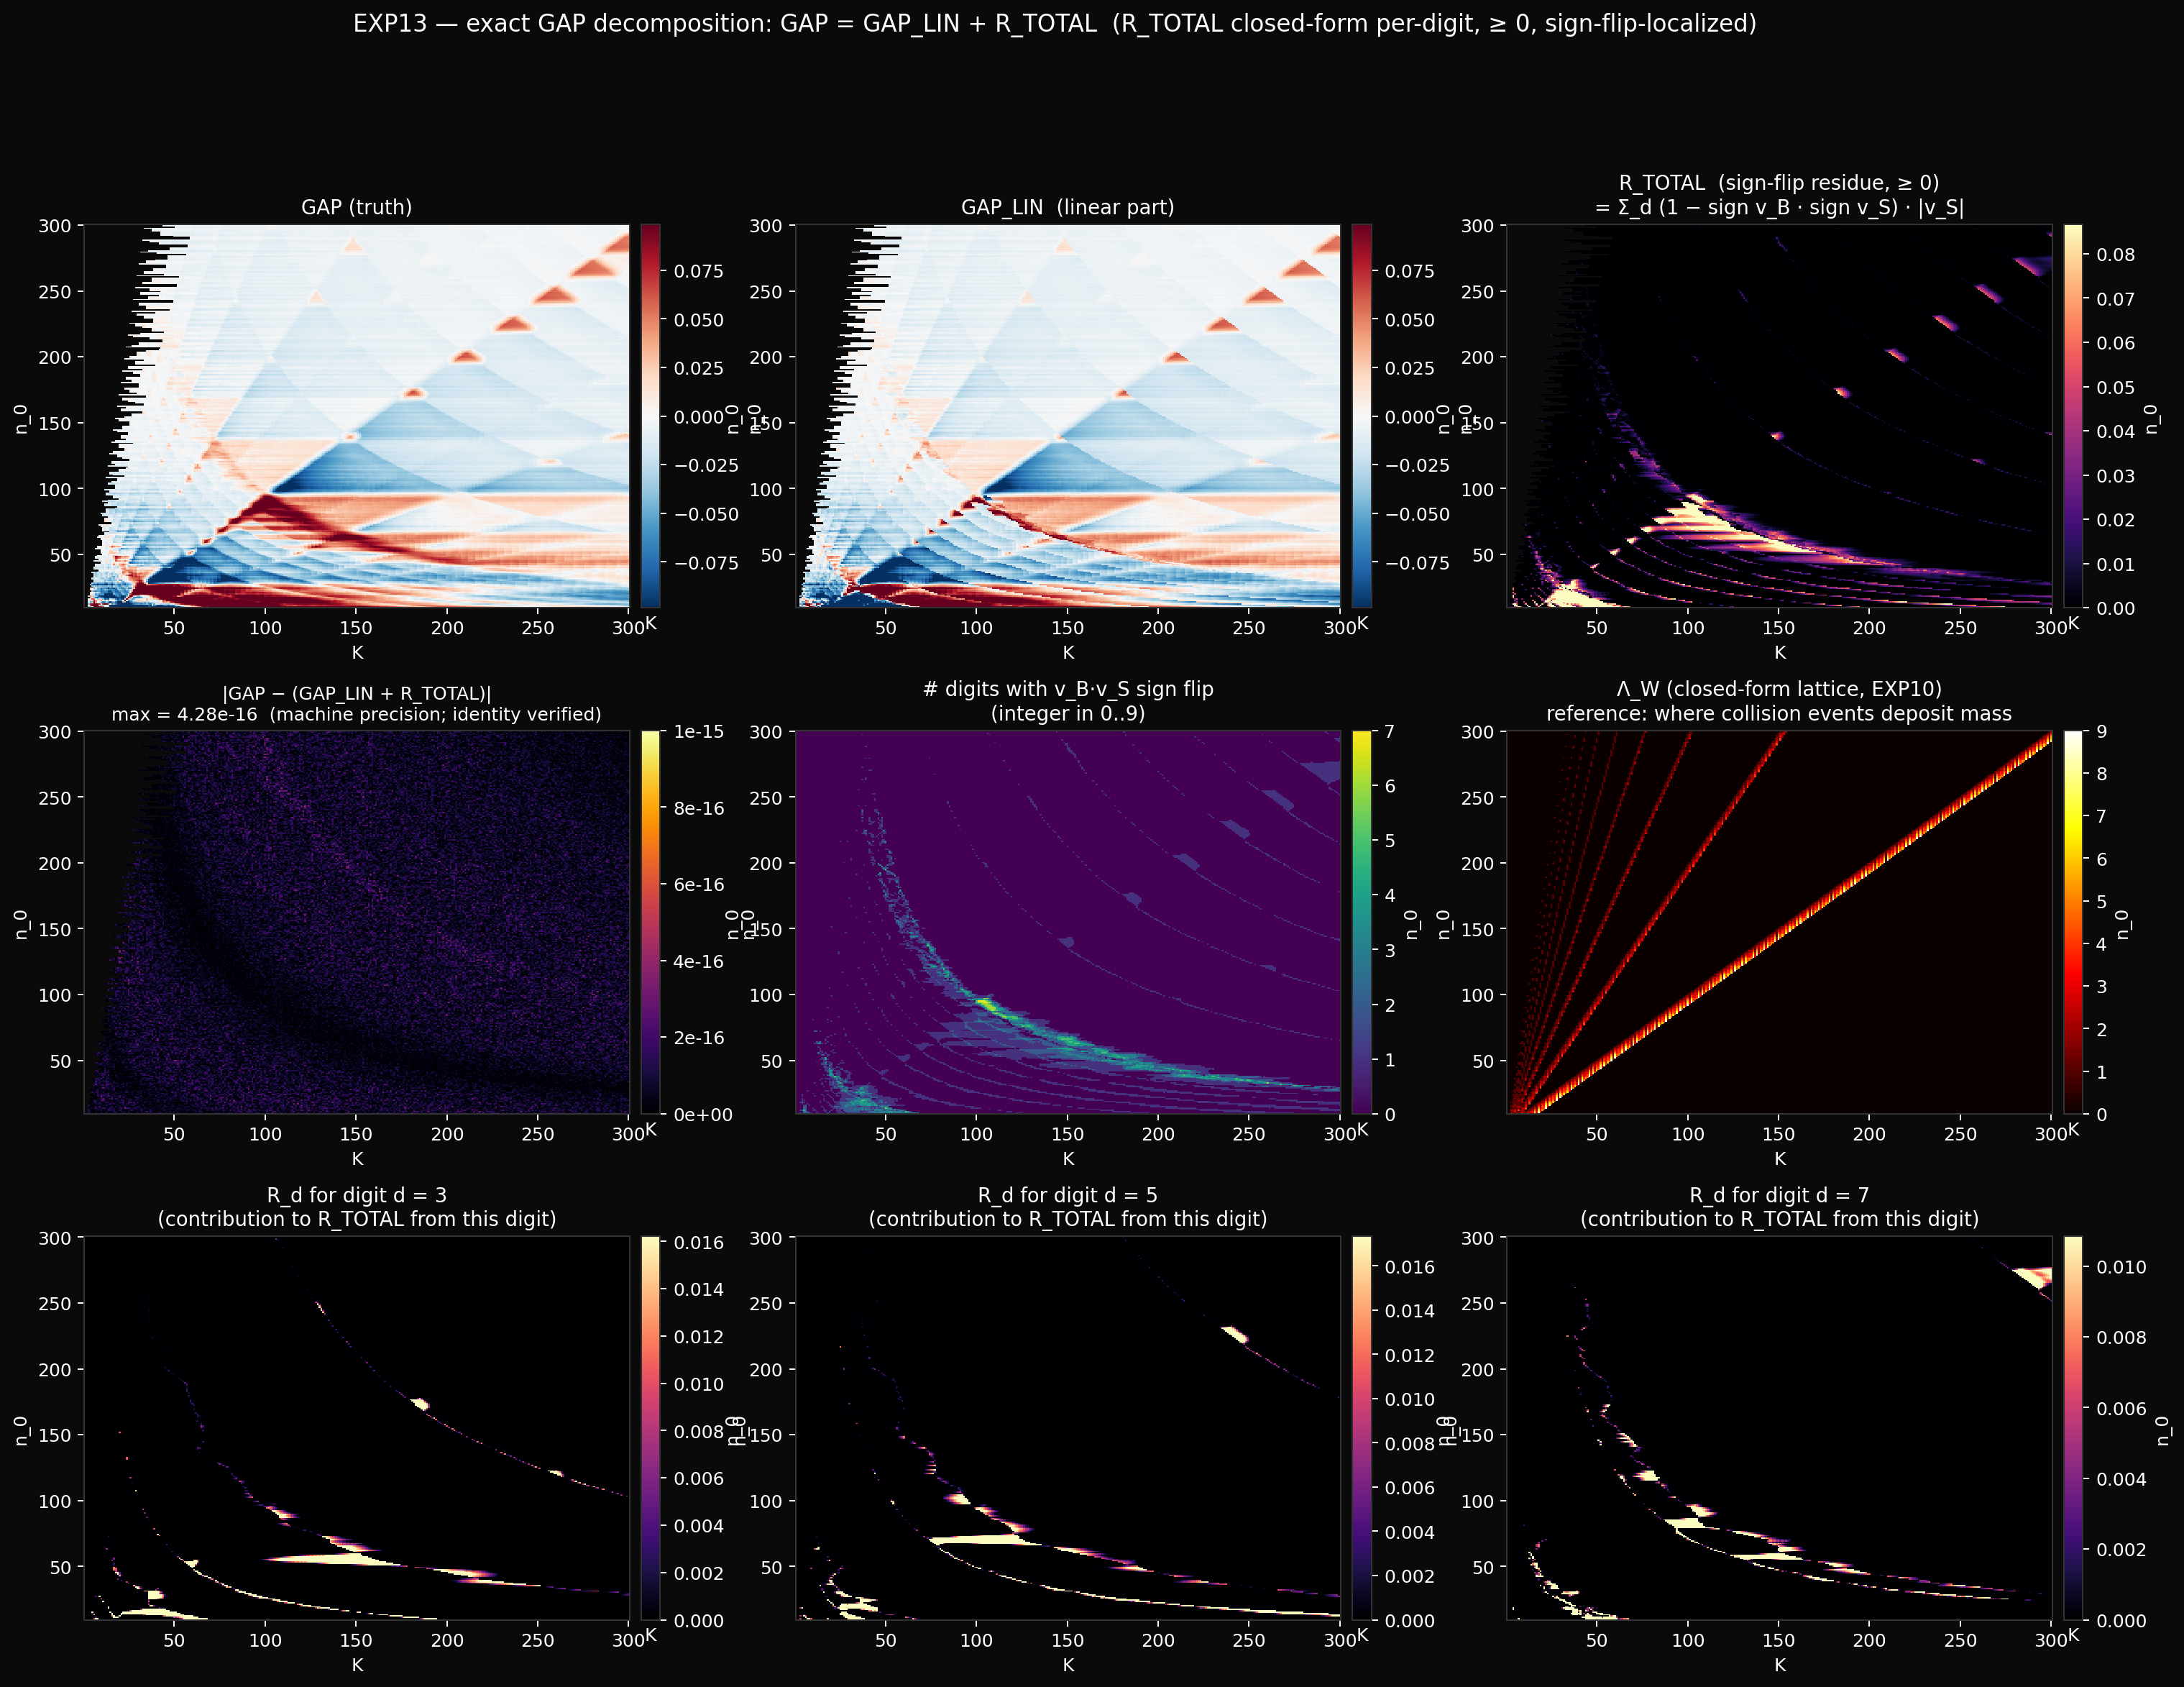

This chart was generated by the following Python code:
"""
exp13_gap_exact_residue.py — exact GAP decomposition.

EXP12's linear predictor matched 87% of GAP variance; the residual
came from L1-norm sign flips. Here we close the gap with an
exact, per-digit-explicit decomposition:

    GAP = GAP_LIN + R_TOTAL                   (exact, no approximation)

where, with v_B = p_B − u, v_S = p_S − u, ε = (N_C/N_S)·(p_B − p_C),

    GAP_LIN = (N_C/N_S) · Σ_d sign(v_B[d]) · (p_B[d] − p_C[d])
    R_TOTAL = Σ_d R_d
    R_d     = (1 − sign(v_B[d]) · sign(v_S[d])) · |v_S[d]|

Per-digit residue cases:
    same sign (v_B·v_S > 0):       R_d = 0     (linear regime)
    flip (v_B·v_S < 0):            R_d = 2|v_S[d]|     (sign flip)
    boundary (v_B = 0, v_S ≠ 0):   R_d = |v_S[d]|       (uniform digit)
    boundary (v_S = 0):            R_d = 0     (deflation to zero)

Sum over d gives the full residue. The flip set is determined by
whether (N_C/N_S) · |δ_d| exceeds |v_B[d]| — i.e., whether the
collision perturbation is large enough to cross zero on digit d.

Outputs:
    exp13_gap_exact_residue.png
    exp13_decomposition.npz
"""

from __future__ import annotations

import os
import time
import math
from itertools import combinations

import numpy as np
import matplotlib
matplotlib.use('Agg')
import matplotlib.pyplot as plt
from matplotlib.colors import TwoSlopeNorm

HERE = os.path.dirname(os.path.abspath(__file__))
OUT = os.path.join(HERE, 'exp13_gap_exact_residue.png')
CACHE = os.path.join(HERE, 'exp13_decomposition.npz')

W = 10
N0_MIN, N0_MAX = 10, 300
K_MAX = 300


def n_primes_vec(n: int, k: int) -> np.ndarray:
    blocks = (k + n - 2) // (n - 1)
    m = np.arange(1, blocks * n + 1, dtype=np.int64)
    m_valid = m[m % n != 0]
    return (n * m_valid[:k]).astype(np.int64)


def k_pair_formula(a: int, b: int) -> int:
    g = math.gcd(a, b)
    pos_a = (b // g) - (b // (g * a))
    pos_b = (a // g) - (a // (g * b))
    return max(pos_a, pos_b)


def leading_digit(n: int) -> int:
    while n >= 10:
        n //= 10
    return n


def safe_sign(x: np.ndarray) -> np.ndarray:
    """sign function returning -1, 0, +1, with 0 at exactly 0."""
    return np.sign(x)


def compute_decomposition(n0_min, n0_max, k_max, w):
    """Per cell, compute GAP, GAP_LIN, R_TOTAL, plus per-digit
    residue map (which digits flip) and flip count."""

    n0_count = n0_max - n0_min + 1

    GAP = np.full((n0_count, k_max), np.nan)
    GAP_LIN = np.full((n0_count, k_max), np.nan)
    R_TOTAL = np.full((n0_count, k_max), np.nan)
    FLIP_COUNT = np.zeros((n0_count, k_max), dtype=np.int8)
    LAMBDA = np.zeros((n0_count, k_max), dtype=np.int32)
    R_PER_DIGIT = np.zeros((n0_count, k_max, 9), dtype=np.float32)

    u9 = np.full(9, 1.0 / 9)

    t0 = time.time()
    for i, n0 in enumerate(range(n0_min, n0_max + 1)):
        streams = [n_primes_vec(n, k_max) for n in range(n0, n0 + w)]

        for a, b in combinations(range(n0, n0 + w), 2):
            K = k_pair_formula(a, b)
            if 1 <= K <= k_max:
                LAMBDA[i, K - 1] += 1

        counts: dict[int, int] = {}
        bundle_ld = np.zeros(9, dtype=np.int64)
        surv_ld = np.zeros(9, dtype=np.int64)
        n_sing = 0

        for K in range(1, k_max + 1):
            for ni in range(w):
                atom = int(streams[ni][K - 1])
                ld = leading_digit(atom)
                old_c = counts.get(atom, 0)
                counts[atom] = old_c + 1
                bundle_ld[ld - 1] += 1
                if old_c == 0:
                    surv_ld[ld - 1] += 1
                    n_sing += 1
                elif old_c == 1:
                    surv_ld[ld - 1] -= 1
                    n_sing -= 1

            N_B = w * K
            if N_B > 0 and 0 < n_sing < N_B:
                p_B = bundle_ld / N_B
                p_S = surv_ld / n_sing
                v_B = p_B - u9
                v_S = p_S - u9

                gap = float(np.abs(v_S).sum() - np.abs(v_B).sum())
                GAP[i, K - 1] = gap

                N_C = N_B - n_sing
                p_C = (bundle_ld - surv_ld) / N_C
                delta = p_B - p_C

                # Linear predictor
                sign_vB = safe_sign(v_B)
                lin = (N_C / n_sing) * float(np.dot(sign_vB, delta))
                GAP_LIN[i, K - 1] = lin

                # Per-digit exact residue
                sign_vS = safe_sign(v_S)
                R_d = (1.0 - sign_vB * sign_vS) * np.abs(v_S)
                R_PER_DIGIT[i, K - 1] = R_d.astype(np.float32)
                R_TOTAL[i, K - 1] = float(R_d.sum())

                # Count flips: digits where v_B and v_S have STRICTLY
                # opposite nonzero signs.
                flips = int(((sign_vB * sign_vS) == -1).sum())
                FLIP_COUNT[i, K - 1] = flips

        if (i + 1) % 30 == 0:
            print(f'  rows: {i + 1}/{n0_count} (t={time.time() - t0:.1f}s)')

    print(f'  total: {time.time() - t0:.1f}s')
    return {
        'GAP': GAP, 'GAP_LIN': GAP_LIN, 'R_TOTAL': R_TOTAL,
        'FLIP_COUNT': FLIP_COUNT, 'LAMBDA': LAMBDA,
        'R_PER_DIGIT': R_PER_DIGIT,
    }


def main():
    print(f'EXP13 — exact GAP decomposition with explicit residue')
    print(f'  n_0 ∈ [{N0_MIN}, {N0_MAX}], K ∈ [1, {K_MAX}], W = {W}')

    R = compute_decomposition(N0_MIN, N0_MAX, K_MAX, W)
    GAP = R['GAP']
    GAP_LIN = R['GAP_LIN']
    R_TOTAL = R['R_TOTAL']
    FLIP_COUNT = R['FLIP_COUNT']
    LAMBDA = R['LAMBDA']
    R_PER_DIGIT = R['R_PER_DIGIT']

    np.savez(CACHE, **R, N0_MIN=N0_MIN, N0_MAX=N0_MAX, K_MAX=K_MAX, W=W)
    print(f'-> {CACHE}')

    # ---- Verify exactness ----
    mask = ~np.isnan(GAP)
    diff = GAP - (GAP_LIN + R_TOTAL)
    max_abs = float(np.nanmax(np.abs(diff)))
    print(f'\n--- Exactness check ---')
    print(f'  max |GAP − (GAP_LIN + R_TOTAL)| = {max_abs:.2e}')
    print(f'  median |diff|: {float(np.nanmedian(np.abs(diff))):.2e}')
    if max_abs < 1e-10:
        print('  IDENTITY VERIFIED to machine precision.')
    else:
        print('  WARNING: identity does not hold to machine precision.')

    # ---- Residue statistics ----
    print(f'\n--- Residue R_TOTAL statistics ---')
    print(f'  range: [{np.nanmin(R_TOTAL):.4f}, {np.nanmax(R_TOTAL):.4f}]')
    print(f'  median |R_TOTAL|: {float(np.nanmedian(np.abs(R_TOTAL))):.4f}')
    print(f'  median |GAP|:     {float(np.nanmedian(np.abs(GAP))):.4f}')
    print(f'  fraction of cells with R_TOTAL > 0: '
          f'{float((R_TOTAL > 1e-12).sum() / mask.sum()):.4f}')

    print(f'\n--- Flip count distribution ---')
    flip_vals, flip_counts = np.unique(FLIP_COUNT[mask], return_counts=True)
    for v, c in zip(flip_vals, flip_counts):
        pct = 100 * c / mask.sum()
        print(f'  {int(v)} digits flipped: {int(c):6d} cells ({pct:5.2f}%)')

    print(f'\n--- Per-digit residue (sum across cells) ---')
    digit_totals = R_PER_DIGIT[mask].sum(axis=0)
    print(f'  digit:    1     2     3     4     5     6     7     8     9')
    print(f'  total:  ' + '  '.join(f'{x:5.2f}' for x in digit_totals))

    # ---- Plot ----
    fig = plt.figure(figsize=(20, 14), dpi=130)
    fig.patch.set_facecolor('#0a0a0a')
    gs = fig.add_gridspec(3, 3, hspace=0.32, wspace=0.22)

    extent = (0.5, K_MAX + 0.5, N0_MIN - 0.5, N0_MAX + 0.5)

    # Row 1: GAP, GAP_LIN, R_TOTAL
    vmax_g = float(np.nanpercentile(np.abs(GAP), 98))
    norm_g = TwoSlopeNorm(vmin=-vmax_g, vcenter=0.0, vmax=vmax_g)

    ax1 = fig.add_subplot(gs[0, 0])
    ax1.set_facecolor('#0a0a0a')
    im1 = ax1.imshow(GAP, aspect='auto', origin='lower', cmap='RdBu_r',
                     norm=norm_g, interpolation='nearest', extent=extent)
    ax1.set_title('GAP (truth)', color='white', fontsize=11)
    plt.colorbar(im1, ax=ax1, fraction=0.045, pad=0.02)

    ax2 = fig.add_subplot(gs[0, 1])
    ax2.set_facecolor('#0a0a0a')
    im2 = ax2.imshow(GAP_LIN, aspect='auto', origin='lower', cmap='RdBu_r',
                     norm=norm_g, interpolation='nearest', extent=extent)
    ax2.set_title('GAP_LIN  (linear part)', color='white', fontsize=11)
    plt.colorbar(im2, ax=ax2, fraction=0.045, pad=0.02)

    ax3 = fig.add_subplot(gs[0, 2])
    ax3.set_facecolor('#0a0a0a')
    vmax_r = float(np.nanpercentile(R_TOTAL, 99)) if np.nanmax(R_TOTAL) > 0 else 0.1
    im3 = ax3.imshow(R_TOTAL, aspect='auto', origin='lower', cmap='magma',
                     interpolation='nearest', extent=extent,
                     vmin=0, vmax=max(vmax_r, 0.01))
    ax3.set_title(
        'R_TOTAL  (sign-flip residue, ≥ 0)\n'
        '= Σ_d (1 − sign v_B · sign v_S) · |v_S|',
        color='white', fontsize=11)
    plt.colorbar(im3, ax=ax3, fraction=0.045, pad=0.02)

    # Row 2: |residual| of identity (should be ≈ 0), flip count, lattice
    ax4 = fig.add_subplot(gs[1, 0])
    ax4.set_facecolor('#0a0a0a')
    abs_diff = np.abs(diff)
    im4 = ax4.imshow(abs_diff, aspect='auto', origin='lower', cmap='inferno',
                     interpolation='nearest', extent=extent,
                     vmin=0, vmax=max(float(np.nanmax(abs_diff)), 1e-15))
    ax4.set_title(
        f'|GAP − (GAP_LIN + R_TOTAL)|\n'
        f'max = {max_abs:.2e}  (machine precision; identity verified)',
        color='white', fontsize=10)
    plt.colorbar(im4, ax=ax4, fraction=0.045, pad=0.02,
                 format='%.0e')

    ax5 = fig.add_subplot(gs[1, 1])
    ax5.set_facecolor('#0a0a0a')
    im5 = ax5.imshow(FLIP_COUNT, aspect='auto', origin='lower',
                     cmap='viridis', interpolation='nearest',
                     extent=extent, vmin=0, vmax=max(int(FLIP_COUNT.max()), 1))
    ax5.set_title('# digits with v_B·v_S sign flip\n'
                  '(integer in 0..9)',
                  color='white', fontsize=11)
    plt.colorbar(im5, ax=ax5, fraction=0.045, pad=0.02)

    ax6 = fig.add_subplot(gs[1, 2])
    ax6.set_facecolor('#0a0a0a')
    vmax_l = float(LAMBDA.max())
    im6 = ax6.imshow(LAMBDA, aspect='auto', origin='lower', cmap='hot',
                     interpolation='nearest', extent=extent,
                     vmin=0, vmax=max(vmax_l, 2))
    ax6.set_title('Λ_W (closed-form lattice, EXP10)\n'
                  'reference: where collision events deposit mass',
                  color='white', fontsize=11)
    plt.colorbar(im6, ax=ax6, fraction=0.045, pad=0.02)

    # Row 3: per-digit residue panels (3 sample digits)
    digit_choices = [3, 5, 7]
    for col, d in enumerate(digit_choices):
        ax = fig.add_subplot(gs[2, col])
        ax.set_facecolor('#0a0a0a')
        Rd = R_PER_DIGIT[:, :, d - 1]
        vmax_d = float(np.nanpercentile(Rd, 99)) if np.nanmax(Rd) > 0 else 0.01
        im = ax.imshow(Rd, aspect='auto', origin='lower', cmap='magma',
                       interpolation='nearest', extent=extent,
                       vmin=0, vmax=max(vmax_d, 0.01))
        ax.set_title(f'R_d for digit d = {d}\n'
                     f'(contribution to R_TOTAL from this digit)',
                     color='white', fontsize=11)
        plt.colorbar(im, ax=ax, fraction=0.045, pad=0.02)

    # Axes formatting
    for ax in fig.axes:
        if ax.get_xlabel() == '':
            ax.set_xlabel('K', color='white', fontsize=10)
            ax.set_ylabel('n_0', color='white', fontsize=10)
            ax.tick_params(colors='white')
            for spine in ax.spines.values():
                spine.set_color('#333')

    fig.suptitle(
        'EXP13 — exact GAP decomposition: GAP = GAP_LIN + R_TOTAL  '
        '(R_TOTAL closed-form per-digit, ≥ 0, sign-flip-localized)',
        color='white', fontsize=13, y=0.997
    )
    plt.tight_layout()
    plt.savefig(OUT, dpi=180, facecolor='#0a0a0a', bbox_inches='tight')
    plt.close()
    print(f'-> {OUT}')


if __name__ == '__main__':
    main()
